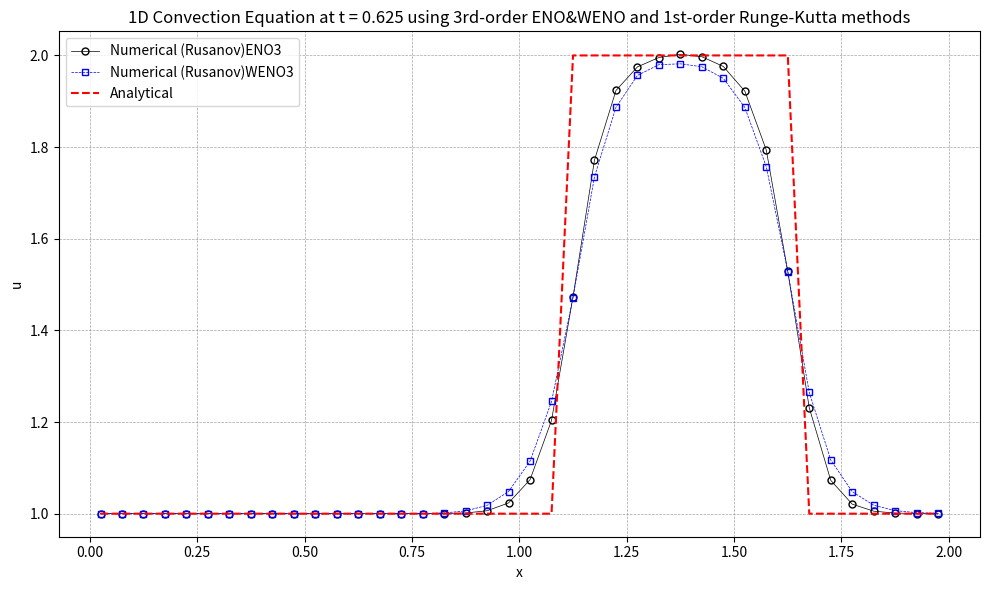

This figure's Python source:
import numpy as np
import matplotlib.pyplot as plt

# 初始条件
def initial_condition(x):
    u0 = np.zeros_like(x)
    for i in range(len(x)):
        if 0.5 <= x[i] <= 1.0:
            u0[i] = 2.0
        else:
            u0[i] = 1.0
    return u0

# 理论解
def analytical_solution(x, t, a, L):
    # 初始条件沿 x - at 平移
    x_shifted = x - a * t
    return initial_condition((x_shifted + L) % L)  # 周期边界条件  

def residual(q, cfd):
    reconstruction(q, cfd)
    inviscid_flux(cfd.up1_2m, cfd.up1_2p, cfd.flux, cfd)
    for i in range(cfd.ncells):
        cfd.res[i] = -(cfd.flux[i + 1] - cfd.flux[i]) / cfd.mesh.dx
        
def reconstruction(q, cfd):
    if cfd.solver.interpolation == 0:
        EnoReconstruction(q, cfd)
    elif cfd.solver.interpolation == 1:
        WenoReconstruction(q, cfd)
    
def EnoReconstruction(q, cfd):
    # Choose the stencil by ENO method
    cfd.dd[0, 0:cfd.ntcells-1] = q[0:cfd.ntcells-1]
    
    for m in range(1, cfd.iorder):
        for j in range(0, cfd.ntcells-1):
            cfd.dd[m, j] = cfd.dd[m-1, j+1] - cfd.dd[m-1, j]
            
    for i in range(cfd.nnodes):
        cfd.il[i] = i - 1
        for m in range(1, cfd.iorder):
            if abs(cfd.dd[m, cfd.il[i]-1+cfd.ishift]) <= abs(cfd.dd[m, cfd.il[i]+cfd.ishift]):
                cfd.il[i] -= 1
                
    for i in range(cfd.nnodes):
        cfd.ir[i] = i
        for m in range(1, cfd.iorder):
            if abs(cfd.dd[m, cfd.ir[i]-1+cfd.ishift]) <= abs(cfd.dd[m, cfd.ir[i]+cfd.ishift]):
                cfd.ir[i] -= 1
    
    # Reconstruction u(j+1/2)
    for i in range(cfd.nnodes):
        k1 = cfd.il[i]
        k2 = cfd.ir[i]
        l1 = i - k1
        l2 = i - k2
        cfd.up1_2m[i] = 0
        cfd.up1_2p[i] = 0
        for m in range(cfd.iorder):
            cfd.up1_2m[i] += q[k1 + cfd.ishift + m] * cfd.coef[l1, m]
            cfd.up1_2p[i] += q[k2 + cfd.ishift + m] * cfd.coef[l2, m]
            
#---------------------------------------------------------------------------#
#nonlinear weights for upwind direction
#---------------------------------------------------------------------------#
def wc3L(v1,v2,v3):
    eps = 1.0e-6

    # smoothness indicators
    s0 = (v3-v2)**2
    s1 = (v2-v1)**2

    # computing nonlinear weights w1,w2
    d0 = 2.0/3.0
    d1 = 1.0/3.0
    
    c0 = d0 / ( (eps+s0)**2 )
    c1 = d1 / ( (eps+s1)**2 )

    w0 = c0 / ( c0 + c1 )
    w1 = c1 / ( c0 + c1 )

    # candiate stencils
    q0 =  0.5 * v2 + 0.5 * v3
    q1 = -0.5 * v1 + 1.5 * v2

    # reconstructed value at interface
    f = ( w0*q0 + w1*q1 )

    return f

#---------------------------------------------------------------------------#
#nonlinear weights for downwind direction
#---------------------------------------------------------------------------#
def wc3R(v1,v2,v3):
    eps = 1.0e-6

    # smoothness indicators
    s0 = (v2-v1)**2
    s1 = (v3-v2)**2

    # computing nonlinear weights w1,w2
    d0 = 2.0/3.0
    d1 = 1.0/3.0
    
    c0 = d0 / ( (eps+s0)**2 )
    c1 = d1 / ( (eps+s1)**2 )

    w0 = c0 / ( c0 + c1 )
    w1 = c1 / ( c0 + c1 )

    # candiate stencils
    q0 = 0.5 * v1 + 0.5 * v2
    q1 = 1.5 * v2 - 0.5 * v3

    # reconstructed value at interface
    f = ( w0*q0 + w1*q1 )

    return f
    
            
def weno3L_periodic(cfd,u,f):
    #i:ist-1,ist,...,ied
    #j:0,1,...,nx
    for i in range(cfd.ist - 1, cfd.ied):
        j = i - cfd.ist + 1
        v1 = u[i-1]
        v2 = u[i  ]
        v3 = u[i+1]
        f[j] = wc3L(v1,v2,v3)
        
def weno3R_periodic(cfd,u,f):
    #i:ist,ist+1,...,ied,ied+1
    #j:0,1,...,nx
    for i in range(cfd.ist, cfd.ied + 1):
        j = i - cfd.ist
        v1 = u[i-1]
        v2 = u[i  ]
        v3 = u[i+1]
        f[j] = wc3R(v1,v2,v3)
        
            
def WenoReconstruction(q, cfd):
    # Reconstruction u(j+1/2)
    weno3L_periodic( cfd, q, cfd.up1_2m )
    weno3R_periodic( cfd, q, cfd.up1_2p )

fluxnames = [
        'Rusanov',
        'Engquist-Osher',
]

def inviscid_flux(up1_2m, up1_2p, flux, cfd):
    if cfd.solver.iflux == 0:
        rusanov_flux(up1_2m, up1_2p, flux, cfd)
    else:
        engquist_osher_flux(up1_2m, up1_2p, flux, cfd)

def engquist_osher_flux(up1_2m, up1_2p, flux, cfd):
    for i in range(cfd.nnodes):
        u_L = up1_2m[i]
        u_R = up1_2p[i]
        
        cp = 0.5 * ( cfd.solver.c + abs(cfd.solver.c) )
        cm = 0.5 * ( cfd.solver.c - abs(cfd.solver.c) )
        
        flux[i] = cp * u_L + cm * u_R
        
def rusanov_flux(up1_2m, up1_2p, flux, cfd):
    for i in range(cfd.nnodes):
        u_L = up1_2m[i]
        u_R = up1_2p[i]
        F_L = cfd.solver.c * u_L  # 左状态通量
        F_R = cfd.solver.c * u_R  # 右状态通量
        alpha = abs(cfd.solver.c) # 最大波速
        flux[i] = 0.5 * (F_L + F_R) - 0.5 * alpha * (u_R - u_L)
                

def boundary(u, cfd):
    for i in range(-cfd.ighost, 1):
        u[cfd.ist - 1 + i] = u[cfd.ied -1 + i]
    for i in range(1, cfd.ighost + 2):
        u[cfd.ied - 1 + i] = u[cfd.ist - 1 + i]

def update_oldfield(qn, q):
    qn[:] = q[:]

def init_coef( iorder, coef ):
    if iorder == 1:
        coef[0] = [1.0]
        coef[1] = [1.0]
    elif iorder == 2:
        coef[0] = [3.0/2.0, -1.0/2.0]
        coef[1] = [1.0/2.0,  1.0/2.0]
        coef[2] = [-1.0/2.0, 3.0/2.0]
    elif iorder == 3:
        coef[0] = [ 11.0/6.0, -7.0/6.0,  1.0/3.0 ]
        coef[1] = [  1.0/3.0,  5.0/6.0, -1.0/6.0 ]
        coef[2] = [ -1.0/6.0,  5.0/6.0,  1.0/3.0 ]
        coef[3] = [  1.0/3.0, -7.0/6.0, 11.0/6.0 ]
    elif iorder == 4:
        coef[0] = [ 25.0/12.0, -23.0/12.0,  13.0/12.0,  -1.0/4.0 ]
        coef[1] = [   1.0/4.0,  13.0/12.0,  -5.0/12.0,  1.0/12.0 ]
        coef[2] = [ -1.0/12.0,   7.0/12.0,   7.0/12.0, -1.0/12.0 ]
        coef[3] = [  1.0/12.0,  -5.0/12.0,  13.0/12.0,   1.0/4.0 ]
        coef[4] = [  -1.0/4.0,  13.0/12.0, -23.0/12.0, 25.0/12.0 ]
    elif iorder == 5:
        coef[0] = [ 137.0/60.0, -163.0/60.0, 137.0/60.0,  -21.0/20.0,    1.0/5.0 ]
        coef[1] = [    1.0/5.0,   77.0/60.0, -43.0/60.0,   17.0/60.0,  -1.0/20.0 ]
        coef[2] = [  -1.0/20.0,    9.0/20.0,  47.0/60.0,  -13.0/60.0,   1.0/30.0 ]
        coef[3] = [   1.0/30.0,  -13.0/60.0,  47.0/60.0,    9.0/20.0,  -1.0/20.0 ]
        coef[4] = [  -1.0/20.0,   17.0/60.0, -43.0/60.0,   77.0/60.0,    1.0/5.0 ]
        coef[5] = [    1.0/5.0,  -21.0/20.0, 137.0/60.0, -163.0/60.0, 137.0/60.0 ]
    elif iorder == 6:
        coef[0] = [ 49.0/20.0, -71.0/20.0,   79.0/20.0, -163.0/60.0,  31.0/30.0,  -1.0/6.0 ]
        coef[1] = [   1.0/6.0,  29.0/20.0,  -21.0/20.0,   37.0/60.0, -13.0/60.0,  1.0/30.0 ]
        coef[2] = [ -1.0/30.0,  11.0/30.0,   19.0/20.0,  -23.0/60.0,   7.0/60.0, -1.0/60.0 ]
        coef[3] = [  1.0/60.0,  -2.0/15.0,   37.0/60.0,   37.0/60.0,  -2.0/15.0,  1.0/60.0 ]
        coef[4] = [ -1.0/60.0,   7.0/60.0,  -23.0/60.0,   19.0/20.0,  11.0/30.0, -1.0/30.0 ]
        coef[5] = [  1.0/30.0, -13.0/60.0,   37.0/60.0,  -21.0/20.0,  29.0/20.0,   1.0/6.0 ]
        coef[6] = [  -1.0/6.0,  31.0/30.0, -163.0/60.0,   79.0/20.0, -71.0/20.0, 49.0/20.0 ]
    elif iorder == 7:
        coef[0] = [ 363.0/140.0, -617.0/140.0,  853.0/140.0, -2341.0/420.0,  667.0/210.0,   -43.0/42.0,     1.0/7.0 ]
        coef[1] = [     1.0/7.0,  223.0/140.0, -197.0/140.0,   153.0/140.0, -241.0/420.0,   37.0/210.0,   -1.0/42.0 ]
        coef[2] = [   -1.0/42.0,    13.0/42.0,  153.0/140.0,  -241.0/420.0,  109.0/420.0,  -31.0/420.0,   1.0/105.0 ]
        coef[3] = [   1.0/105.0,  -19.0/210.0,  107.0/210.0,   319.0/420.0, -101.0/420.0,     5.0/84.0,  -1.0/140.0 ]
        coef[4] = [  -1.0/140.0,     5.0/84.0, -101.0/420.0,   319.0/420.0,  107.0/210.0,  -19.0/210.0,   1.0/105.0 ]
        coef[5] = [   1.0/105.0,  -31.0/420.0,  109.0/420.0,  -241.0/420.0,  153.0/140.0,    13.0/42.0,   -1.0/42.0 ]
        coef[6] = [   -1.0/42.0,   37.0/210.0, -241.0/420.0,   153.0/140.0, -197.0/140.0,  223.0/140.0,     1.0/7.0 ]
        coef[7] = [     1.0/7.0,   -43.0/42.0,  667.0/210.0, -2341.0/420.0,  853.0/140.0, -617.0/140.0, 363.0/140.0 ]

def init_field(cfd):
    for i in range(cfd.ist, cfd.ied):
        j = i - cfd.ist
        if 0.5 <= cfd.mesh.xcc[j] <= 1.0:
            cfd.u[i] = 2.0
        else:
            cfd.u[i] = 1.0
    boundary(cfd.u, cfd)
    update_oldfield(cfd.un, cfd.u)
    
def runge_kutta(cfd):
    rk = cfd.solver.rk
    if rk == 1:
        runge_kutta_1(cfd)
    elif rk == 2:
        runge_kutta_2(cfd)
    else:
        runge_kutta_3(cfd)
    
def runge_kutta_1(cfd):
    dt = cfd.solver.dt
    residual(cfd.u, cfd)
    for i in range(cfd.ncells):
        j = i + cfd.ishift
        cfd.u[j] = cfd.u[j] + dt * cfd.res[i]
    boundary(cfd.u, cfd)
    update_oldfield(cfd.un, cfd.u)
    
def runge_kutta_2(cfd):
    dt = cfd.solver.dt
    residual(cfd.u, cfd)
    for i in range(cfd.ncells):
        j = i + cfd.ishift
        cfd.u[j] = cfd.u[j] + dt * cfd.res[i]
    boundary(cfd.u, cfd)
    
    residual(cfd.u, cfd)
    for i in range(cfd.ncells):
        j = i + cfd.ishift
        cfd.u[j] = 0.5 * cfd.un[j] + 0.5 * cfd.u[j] + 0.5 * dt * cfd.res[i]
    boundary(cfd.u, cfd)
    update_oldfield(cfd.un, cfd.u)

def runge_kutta_3(cfd):
    dt = cfd.solver.dt
    residual(cfd.u, cfd)
    for i in range(cfd.ncells):
        j = i + cfd.ishift
        cfd.u[j] = cfd.u[j] + dt * cfd.res[i]
    boundary(cfd.u, cfd)
    
    residual(cfd.u, cfd)
    for i in range(cfd.ncells):
        j = i + cfd.ishift
        cfd.u[j] = 0.75 * cfd.un[j] + 0.25 * cfd.u[j] + 0.25 * dt * cfd.res[i]
    boundary(cfd.u, cfd)
    
    residual(cfd.u, cfd)
    c1, c2, c3 = 1.0/3.0, 2.0/3.0, 2.0/3.0
    for i in range(cfd.ncells):
        j = i + cfd.ishift
        cfd.u[j] = c1 * cfd.un[j] + c2 * cfd.u[j] + c3 * dt * cfd.res[i]
    boundary(cfd.u, cfd)
    update_oldfield(cfd.un, cfd.u)

def get_ordinal_numbers(order):
    if order == 1:
        return 'st'
    elif order == 2:
        return 'nd'
    elif order == 3:
        return 'rd'
    else:
        return 'th'

def visualize(cfd):
    with open('solution.plt', 'w') as f:
        for i in range(cfd.ist, cfd.ied):
            j = i - cfd.ist
            f.write(f"{cfd.mesh.xcc[j]:20.10e}{cfd.u[i]:20.10e}\n")
            
    # 可视化
    u_numerical = np.copy(cfd.u[cfd.ist:cfd.ied])
    print(f'u_numerical.size={u_numerical.size}')
    print(f'cfd.mesh.xcc.size={cfd.mesh.xcc.size}')
    #计算理论解
    u_analytical = analytical_solution(cfd.mesh.xcc, cfd.solver.T, cfd.solver.c, cfd.mesh.L)
    print(f'u_analytical.size={u_analytical.size}')
    plt.figure("OneFLOW-CFD Solver", figsize=(10, 6))
    plt.scatter(cfd.mesh.xcc, u_numerical, facecolor="none", edgecolor="blue", s=20, linewidths=0.5, label=f'Numerical (Rusanov)')
    plt.plot(cfd.mesh.xcc, u_analytical, 'r--', label='Analytical')
    plt.xlabel('x')
    plt.ylabel('u')
    ordinal1 = get_ordinal_numbers(cfd.iorder)
    ordinal2 = get_ordinal_numbers(cfd.solver.rk)
    plt.title(f'1D Convection Equation at t = {cfd.solver.T:.3f} using {cfd.iorder}{ordinal1}-order WENO and {cfd.solver.rk}{ordinal2}-order Runge-Kutta methods')
    plt.legend()
    plt.grid(True, color='gray', linestyle='--', linewidth=0.5, alpha=0.7)    
    plt.tight_layout()
    plt.show()

class Mesh:
    def __init__(self):
        self.xmin = 0.0
        self.xmax = 2.0
        self.ncells = 40
        self.nnodes = self.ncells + 1
        self.nx = self.ncells
        self.x = np.zeros(self.nnodes)
        self.xcc = np.zeros(self.ncells)
        self.init_mesh()
        
    def init_mesh(self):
        self.L = self.xmax - self.xmin
        self.dx = self.L / self.ncells
        
        for i in range(self.nnodes):
            self.x[i] = self.xmin + i * self.dx
            
        for i in range(self.ncells):
            self.xcc[i] = 0.5 * (self.x[i] + self.x[i+1])

class Solver:
    def __init__(self):
        #interpolation :0 Eno; 1 Weno
        self.interpolation = 0
        self.iflux = 0
        self.rk = 1
        self.c = 1.0
        self.T = 0.625
        #self.dt = .0025
        self.dt = .025
        
class Cfd:
    def __init__(self, solver, mesh, iorder):
        self.solver = solver
        self.mesh = mesh
        self.nx = mesh.nx
        self.iorder = iorder
        self.ighost = iorder
        self.ishift = self.ighost + 1
        self.ncells = mesh.ncells
        self.nnodes = mesh.nnodes
        self.ist = 0 + self.ishift
        self.ied = self.ncells + self.ishift
        self.ntcells = self.ncells + 2 * self.ishift
        print(f"self.ncells={self.ncells}")
        print(f"self.iorder={self.iorder}")
        print(f"self.ighost={self.ighost}")
        print(f"self.ishift={self.ishift}")
        print(f"self.ist={self.ist}")
        print(f"self.ied={self.ied}")

        self.il = np.zeros(self.nnodes, dtype=int)
        self.ir = np.zeros(self.nnodes, dtype=int)
        self.coef = np.zeros((iorder + 1, iorder))
        self.dd = np.zeros((iorder, self.ntcells))
        self.up1_2m = np.zeros(self.nnodes)
        self.up1_2p = np.zeros(self.nnodes)
        self.flux = np.zeros(self.nnodes)
        self.res = np.zeros(self.ncells)

        # Field module variables
        self.u = np.zeros(self.ntcells)
        self.un = np.zeros(self.ntcells)
        
def RunEno(solver, mesh, iorder):
    cfd = Cfd(solver, mesh, iorder)
    init_coef(cfd.iorder, cfd.coef)
    init_field(cfd)
    
    simu_time = solver.T
    t = 0.0
    dt = solver.dt
    while t < simu_time:
        runge_kutta(cfd)
        if t + dt > simu_time:
            dt = simu_time - t
        t += dt
    print(f'T={t:.3f},runge_kutta{solver.rk},cfd{cfd.iorder},{fluxnames[solver.iflux]} FLUX')

    return np.copy(cfd.u[cfd.ist:cfd.ied])
    
def RunWeno(solver, mesh, iorder):
    cfd = Cfd(solver, mesh, iorder)
    init_coef(cfd.iorder, cfd.coef)
    init_field(cfd)
    
    simu_time = solver.T
    t = 0.0
    dt = solver.dt
    while t < simu_time:
        runge_kutta(cfd)
        if t + dt > simu_time:
            dt = simu_time - t
        t += dt
    print(f'T={t:.3f},runge_kutta{solver.rk},WENO{cfd.iorder},{fluxnames[solver.iflux]} FLUX')
    return np.copy(cfd.u[cfd.ist:cfd.ied])    
    
def performEnoWenoAnalysis():
    mesh = Mesh()
    solver = Solver()
    u_analytical = analytical_solution(mesh.xcc, solver.T, solver.c, mesh.L)
    
    solver.rk = 1
    solver.dt = 0.0025
    solver.iorder = 3
    
    u_list = []
    solver.interpolation = 0
    u = RunEno(solver, mesh, solver.iorder)
    u_list.append(u)
    solver.interpolation = 1
    u = RunWeno(solver, mesh, solver.iorder)
    u_list.append(u)
        
    plot_EnoWeno_Analysis(solver, mesh.xcc, u_list, u_analytical)
    
def plot_EnoWeno_Analysis(solver, xcc, u_list, u_analytical):
    # 定义一个包含不同颜色、线形和标记的列表
    styles = [
        {'color': 'black', 'linestyle': '-', 'marker': 'o'},
        {'color': 'blue', 'linestyle': '--', 'marker': 's'},
        {'color': 'black', 'linestyle': '-', 'marker': '^'},
        {'color': 'blue', 'linestyle': '--', 'marker': 'v'},
        {'color': 'black', 'linestyle': '-', 'marker': '<'},
        {'color': 'blue', 'linestyle': '--', 'marker': '>'},
        {'color': 'black', 'linestyle': '-', 'marker': 'D'},
    ]

    n = len(u_list)
    num_styles = len(styles)
    ordinal = get_ordinal_numbers(solver.rk)
    
    plt.figure("OneFLOW-CFD Solver", figsize=(10, 6))
    plt.title(f'1D Convection Equation at t = {solver.T:.3f} using 3rd-order ENO&WENO and {solver.rk}{ordinal}-order Runge-Kutta methods')
    for i in range(0, n):
        if i == 0:
            lable = 'Numerical (Rusanov)ENO3'
        else:
            lable = 'Numerical (Rusanov)WENO3'
        style = styles[i % num_styles]
        plt.plot(xcc, u_list[i], marker=style['marker'], markerfacecolor='none', linestyle=style['linestyle'], color=style['color'], \
                markersize=5, linewidth=0.5, alpha=1.0, label=f'{lable}')
    plt.plot(xcc, u_analytical, 'r--', label='Analytical')
    plt.xlabel('x')
    plt.ylabel('u')
    plt.legend()
    plt.grid(True, color='gray', linestyle='--', linewidth=0.5, alpha=0.7)
    plt.tight_layout()
    plt.show()    
    
def main():
    performEnoWenoAnalysis()

if __name__ == "__main__":
    main()
